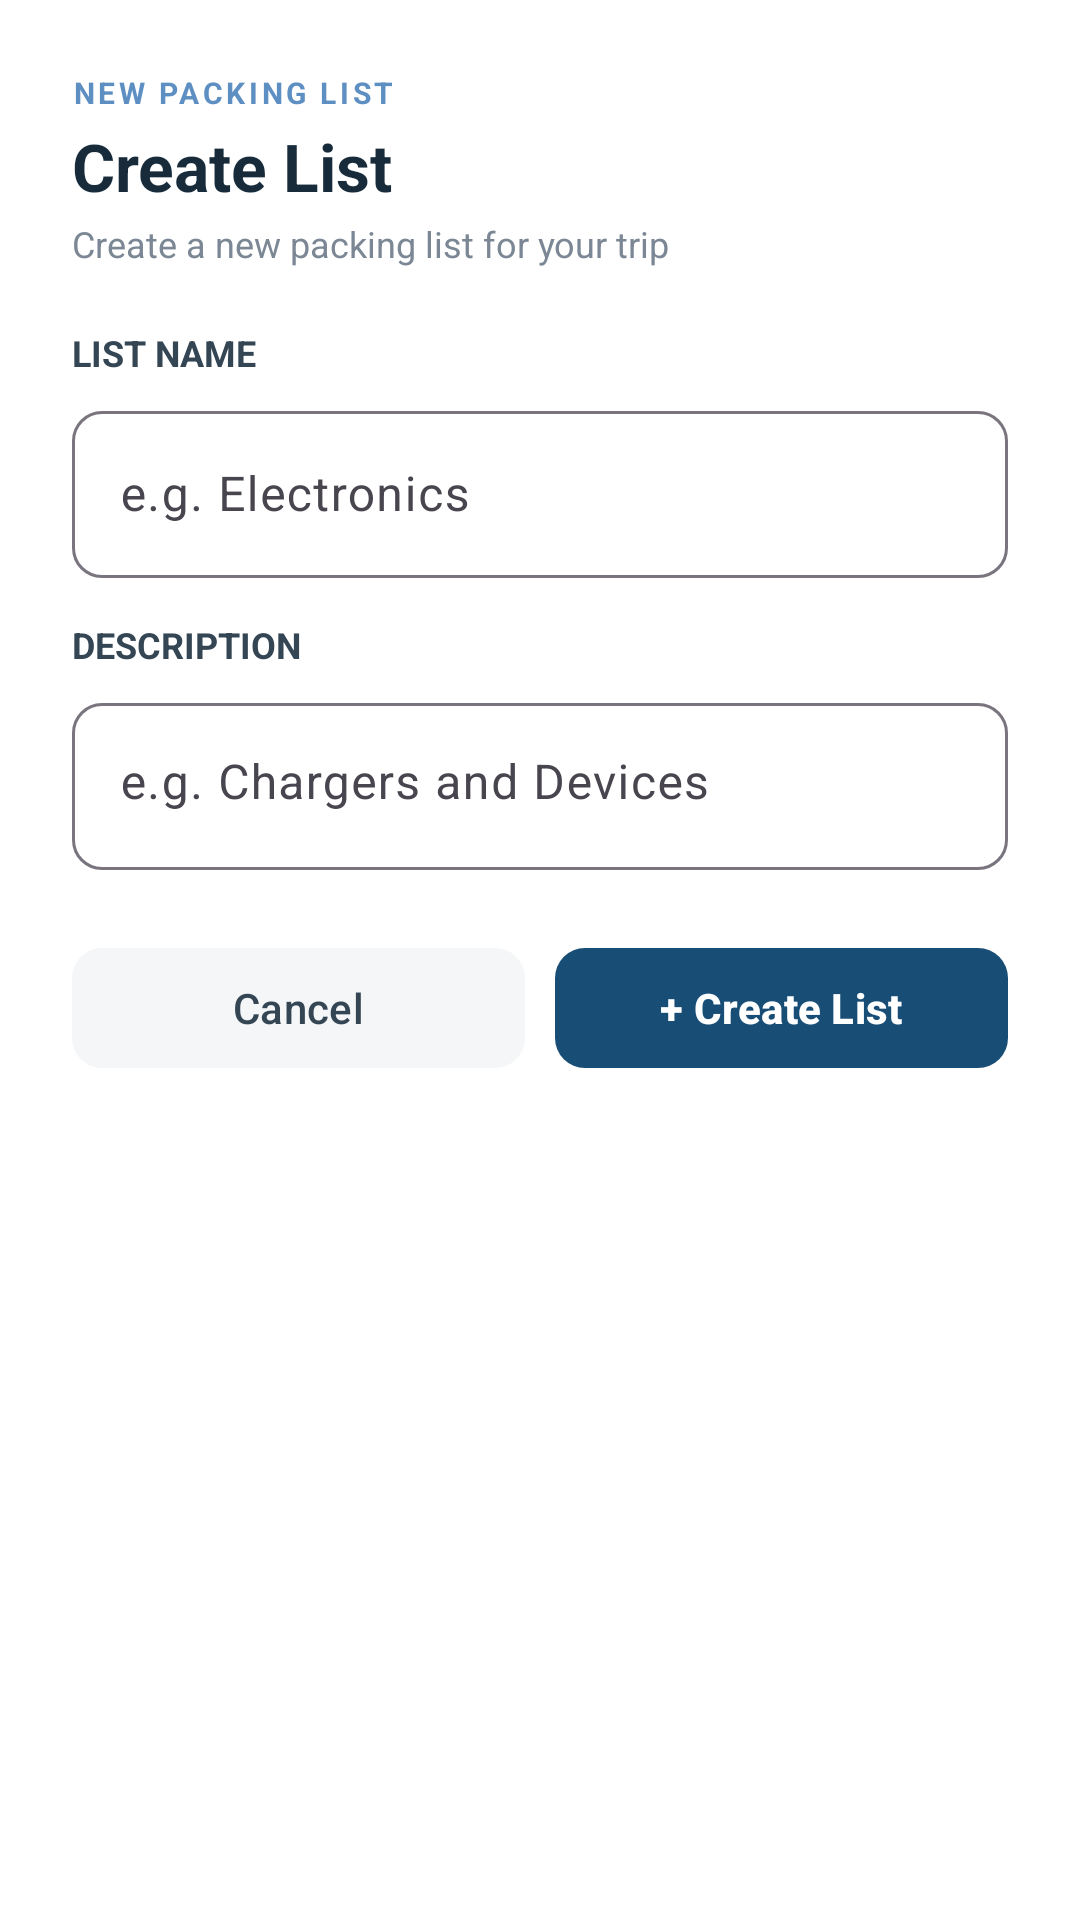

The Android layout XML behind this screen, and the referenced resources:
<!-- AndroidManifest.xml: application theme Theme.Roamly -->
<!-- res/layout/dialog_create_list.xml -->
<?xml version="1.0" encoding="utf-8"?>
<LinearLayout xmlns:android="http://schemas.android.com/apk/res/android"
    xmlns:app="http://schemas.android.com/apk/res-auto"
    android:layout_width="match_parent"
    android:layout_height="wrap_content"
    android:orientation="vertical"
    android:padding="24dp"
    android:background="#FFFFFF">

    
    <TextView
        android:layout_width="wrap_content"
        android:layout_height="wrap_content"
        android:text="@string/new_packing_list_label"
        android:textColor="#5E8FC2"
        android:textSize="10sp"
        android:textStyle="bold"
        android:letterSpacing="0.12" />

    
    <TextView
        android:id="@+id/tvCreateListTitle"
        android:layout_width="wrap_content"
        android:layout_height="wrap_content"
        android:layout_marginTop="3dp"
        android:text="@string/create_list"
        android:textColor="#172B3A"
        android:textSize="22sp"
        android:textStyle="bold" />

    
    <TextView
        android:id="@+id/tvCreateListSubtitle"
        android:layout_width="wrap_content"
        android:layout_height="wrap_content"
        android:layout_marginTop="3dp"
        android:text="@string/create_packing_list_description"
        android:textColor="#7B8794"
        android:textSize="12sp" />

    
    <TextView
        android:layout_width="wrap_content"
        android:layout_height="wrap_content"
        android:layout_marginTop="20dp"
        android:text="@string/list_name_label"
        android:textColor="#344554"
        android:textSize="12sp"
        android:textStyle="bold" />

    
    <com.google.android.material.textfield.TextInputLayout
        android:id="@+id/layoutCreateListName"
        android:layout_width="match_parent"
        android:layout_height="wrap_content"
        android:layout_marginTop="6dp"
        app:boxBackgroundMode="outline"
        app:boxCornerRadiusBottomEnd="10dp"
        app:boxCornerRadiusBottomStart="10dp"
        app:boxCornerRadiusTopEnd="10dp"
        app:boxCornerRadiusTopStart="10dp">

        <com.google.android.material.textfield.TextInputEditText
            android:id="@+id/etCreateListName"
            android:layout_width="match_parent"
            android:layout_height="wrap_content"
            android:hint="@string/example_electronics"
            android:inputType="textCapSentences" />

    </com.google.android.material.textfield.TextInputLayout>

    
    <TextView
        android:layout_width="wrap_content"
        android:layout_height="wrap_content"
        android:layout_marginTop="14dp"
        android:text="@string/description_label"
        android:textColor="#344554"
        android:textSize="12sp"
        android:textStyle="bold" />

    
    <com.google.android.material.textfield.TextInputLayout
        android:id="@+id/layoutCreateListDescription"
        android:layout_width="match_parent"
        android:layout_height="wrap_content"
        android:layout_marginTop="6dp"
        app:boxBackgroundMode="outline"
        app:boxCornerRadiusBottomEnd="10dp"
        app:boxCornerRadiusBottomStart="10dp"
        app:boxCornerRadiusTopEnd="10dp"
        app:boxCornerRadiusTopStart="10dp">

        <com.google.android.material.textfield.TextInputEditText
            android:id="@+id/etCreateListDescription"
            android:layout_width="match_parent"
            android:layout_height="wrap_content"
            android:hint="@string/example_chargers_devices"
            android:inputType="textCapSentences"
            android:minLines="2"
            android:gravity="top" />

    </com.google.android.material.textfield.TextInputLayout>

    
    <LinearLayout
        android:layout_width="match_parent"
        android:layout_height="wrap_content"
        android:layout_marginTop="22dp"
        android:orientation="horizontal">

        
        <com.google.android.material.button.MaterialButton
            android:id="@+id/btnCancelCreateList"
            android:layout_width="0dp"
            android:layout_height="48dp"
            android:layout_weight="1"
            android:text="@string/cancel"
            android:textAllCaps="false"
            android:textColor="#344554"
            app:backgroundTint="#F4F6F8"
            app:cornerRadius="10dp" />

        <Space
            android:layout_width="10dp"
            android:layout_height="1dp" />

        
        <com.google.android.material.button.MaterialButton
            android:id="@+id/btnConfirmCreateList"
            android:layout_width="0dp"
            android:layout_height="48dp"
            android:layout_weight="1"
            android:text="@string/create_list_button"
            android:textAllCaps="false"
            android:textColor="#FFFFFF"
            android:textStyle="bold"
            app:backgroundTint="#184D76"
            app:cornerRadius="10dp" />

    </LinearLayout>

</LinearLayout>
<!-- resources referenced by this layout -->
<resources>
  <string name="cancel">Cancel</string>
  <string name="create_list">Create List</string>
  <string name="create_list_button">+ Create List</string>
  <string name="create_packing_list_description">Create a new packing list for your trip</string>
  <string name="description_label">DESCRIPTION</string>
  <string name="example_chargers_devices">e.g. Chargers and Devices</string>
  <string name="example_electronics">e.g. Electronics</string>
  <string name="list_name_label">LIST NAME</string>
  <string name="new_packing_list_label">NEW PACKING LIST</string>
  <style name="Theme.Roamly" parent="Base.Theme.Roamly" />
  <style name="Base.Theme.Roamly" parent="Theme.Material3.DayNight.NoActionBar">
          
          
      </style>
</resources>
